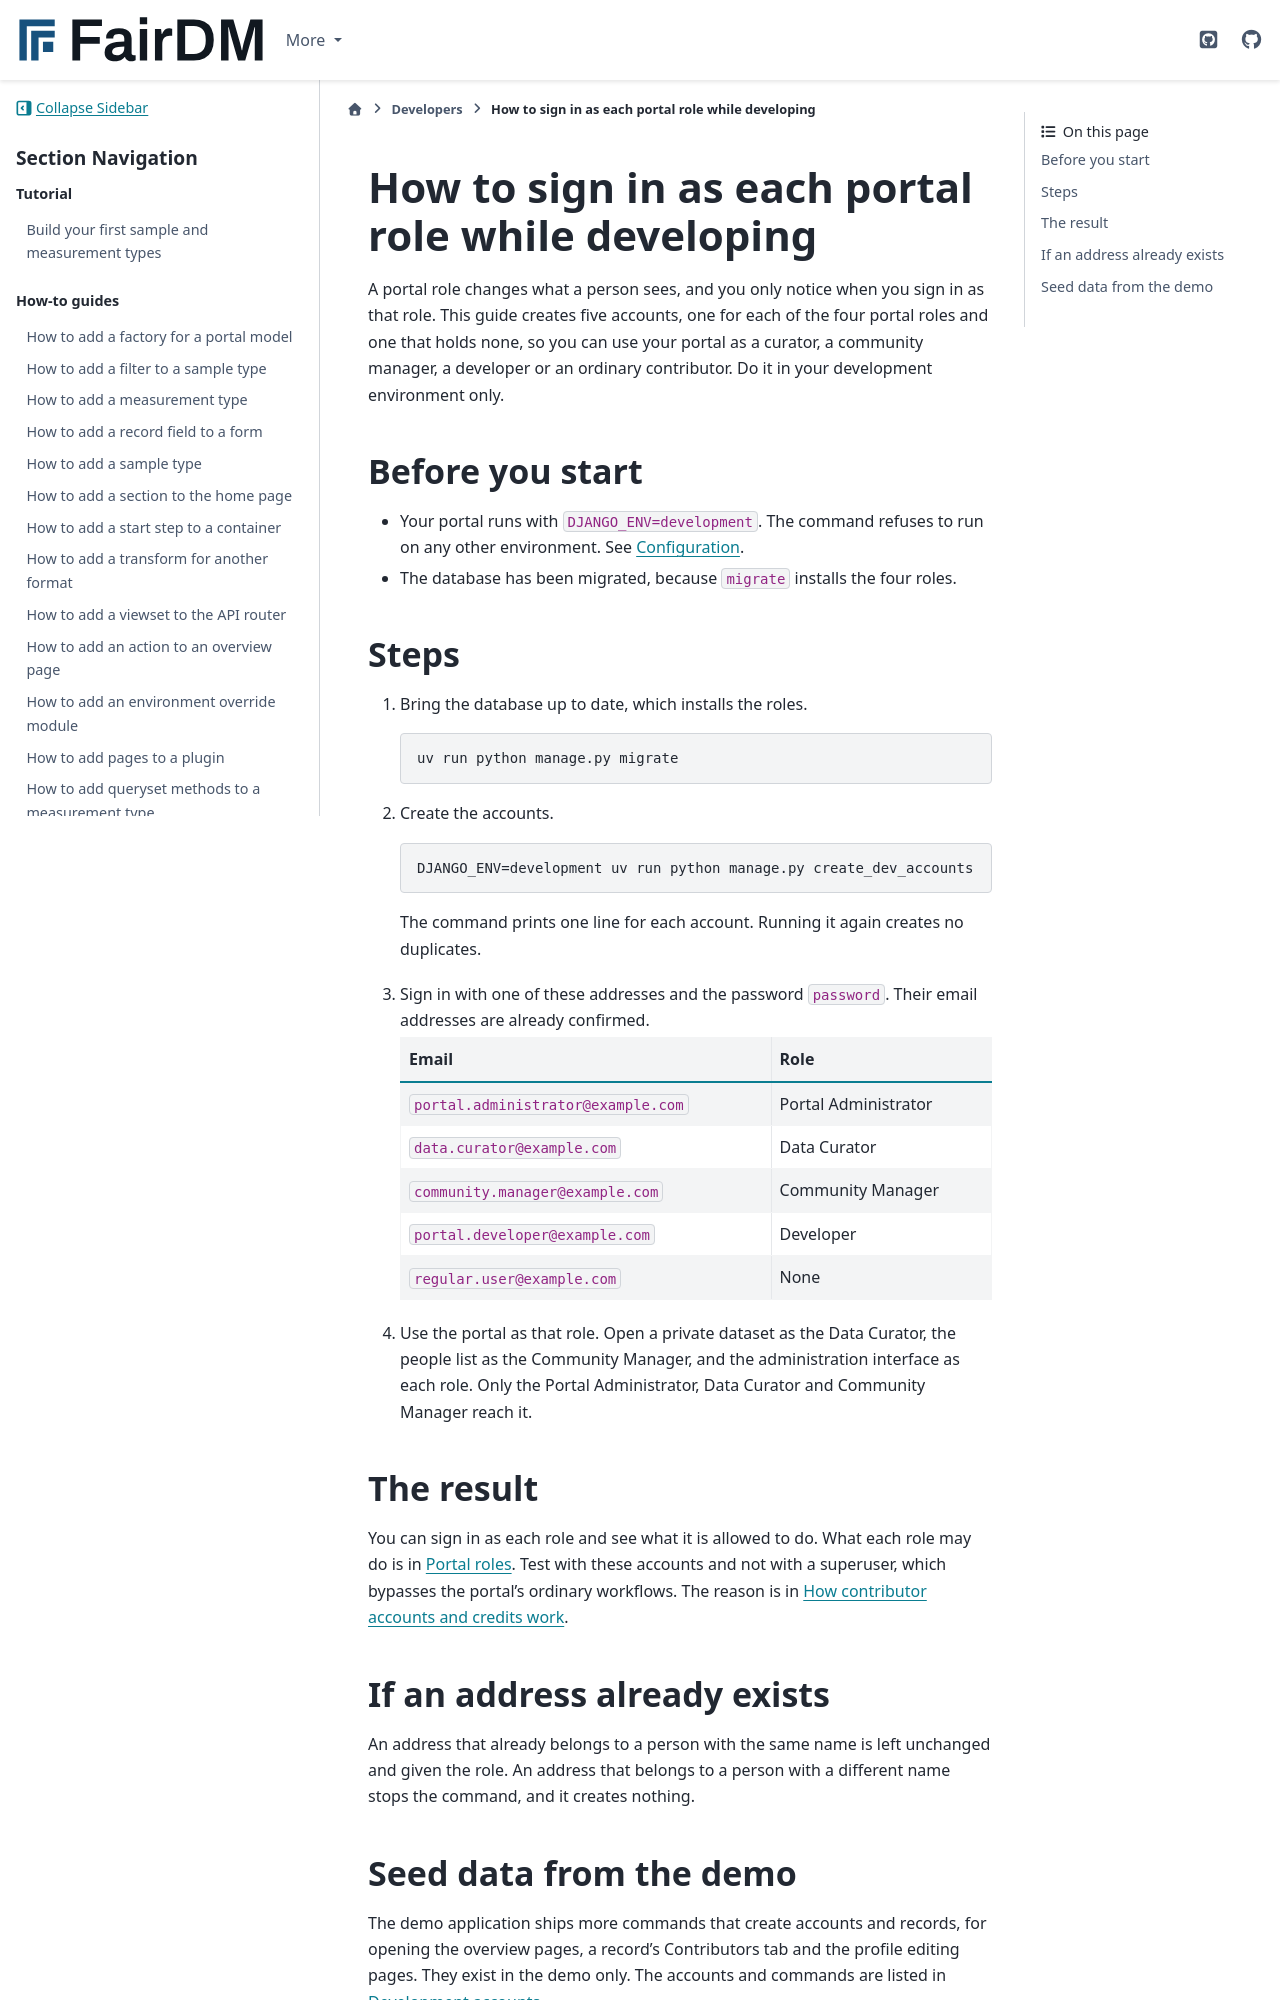

repository: FAIR-DM/fairdm · page: 0.6/developers/how-to/sign-in-as-each-portal-role-while-developing.html · generator: sphinx

# How to sign in as each portal role while developing

A portal role changes what a person sees, and you only notice when you sign in as that role. This guide creates five accounts, one for each of the four portal roles and one that holds none, so you can use your portal as a curator, a community manager, a developer or an ordinary contributor. Do it in your development environment only.

## Before you start

- Your portal runs with `DJANGO_ENV=development`. The command refuses to run on any other environment. See [Configuration](../reference/configuration.md).
- The database has been migrated, because `migrate` installs the four roles.

## Steps

1. Bring the database up to date, which installs the roles.

   ```bash
   uv run python manage.py migrate
   ```

2. Create the accounts.

   ```bash
   DJANGO_ENV=development uv run python manage.py create_dev_accounts
   ```

   The command prints one line for each account. Running it again creates no duplicates.

3. Sign in with one of these addresses and the password `password`. Their email addresses are already confirmed.

   | Email | Role |
   |---|---|
   | `portal.administrator@example.com` | Portal Administrator |
   | `data.curator@example.com` | Data Curator |
   | `community.manager@example.com` | Community Manager |
   | `portal.developer@example.com` | Developer |
   | `regular.user@example.com` | None |

4. Use the portal as that role. Open a private dataset as the Data Curator, the people list as the Community Manager, and the administration interface as each role. Only the Portal Administrator, Data Curator and Community Manager reach it.

## The result

You can sign in as each role and see what it is allowed to do. What each role may do is in [Portal roles](../../administrators/reference/portal-roles.md). Test with these accounts and not with a superuser, which bypasses the portal's ordinary workflows. The reason is in [How contributor accounts and credits work](../../explanation/how-contributor-accounts-and-credits-work.md).

## If an address already exists

An address that already belongs to a person with the same name is left unchanged and given the role. An address that belongs to a person with a different name stops the command, and it creates nothing.
